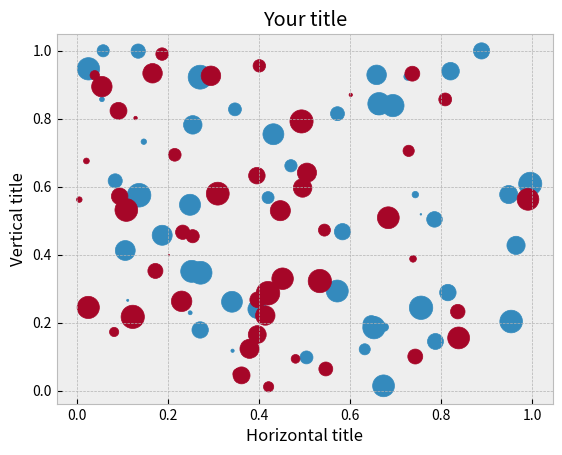

Reproduce this figure in Python.
import matplotlib.pyplot as plt
import numpy as np

plt.style.use('bmh')
print(plt.style.available)

N = 50
x1 = np.random.rand(N)
y1 = np.random.rand(N)
s1 = np.random.rand(N) * 300
x2 = np.random.rand(N)
y2 = np.random.rand(N)
s2 = np.random.rand(N) * 300

plt.scatter(x1, y1,s=s1)
plt.scatter(x2, y2,s=s2)
plt.title('Your title')
plt.xlabel('Horizontal title')
plt.ylabel('Vertical title')
plt.show()
